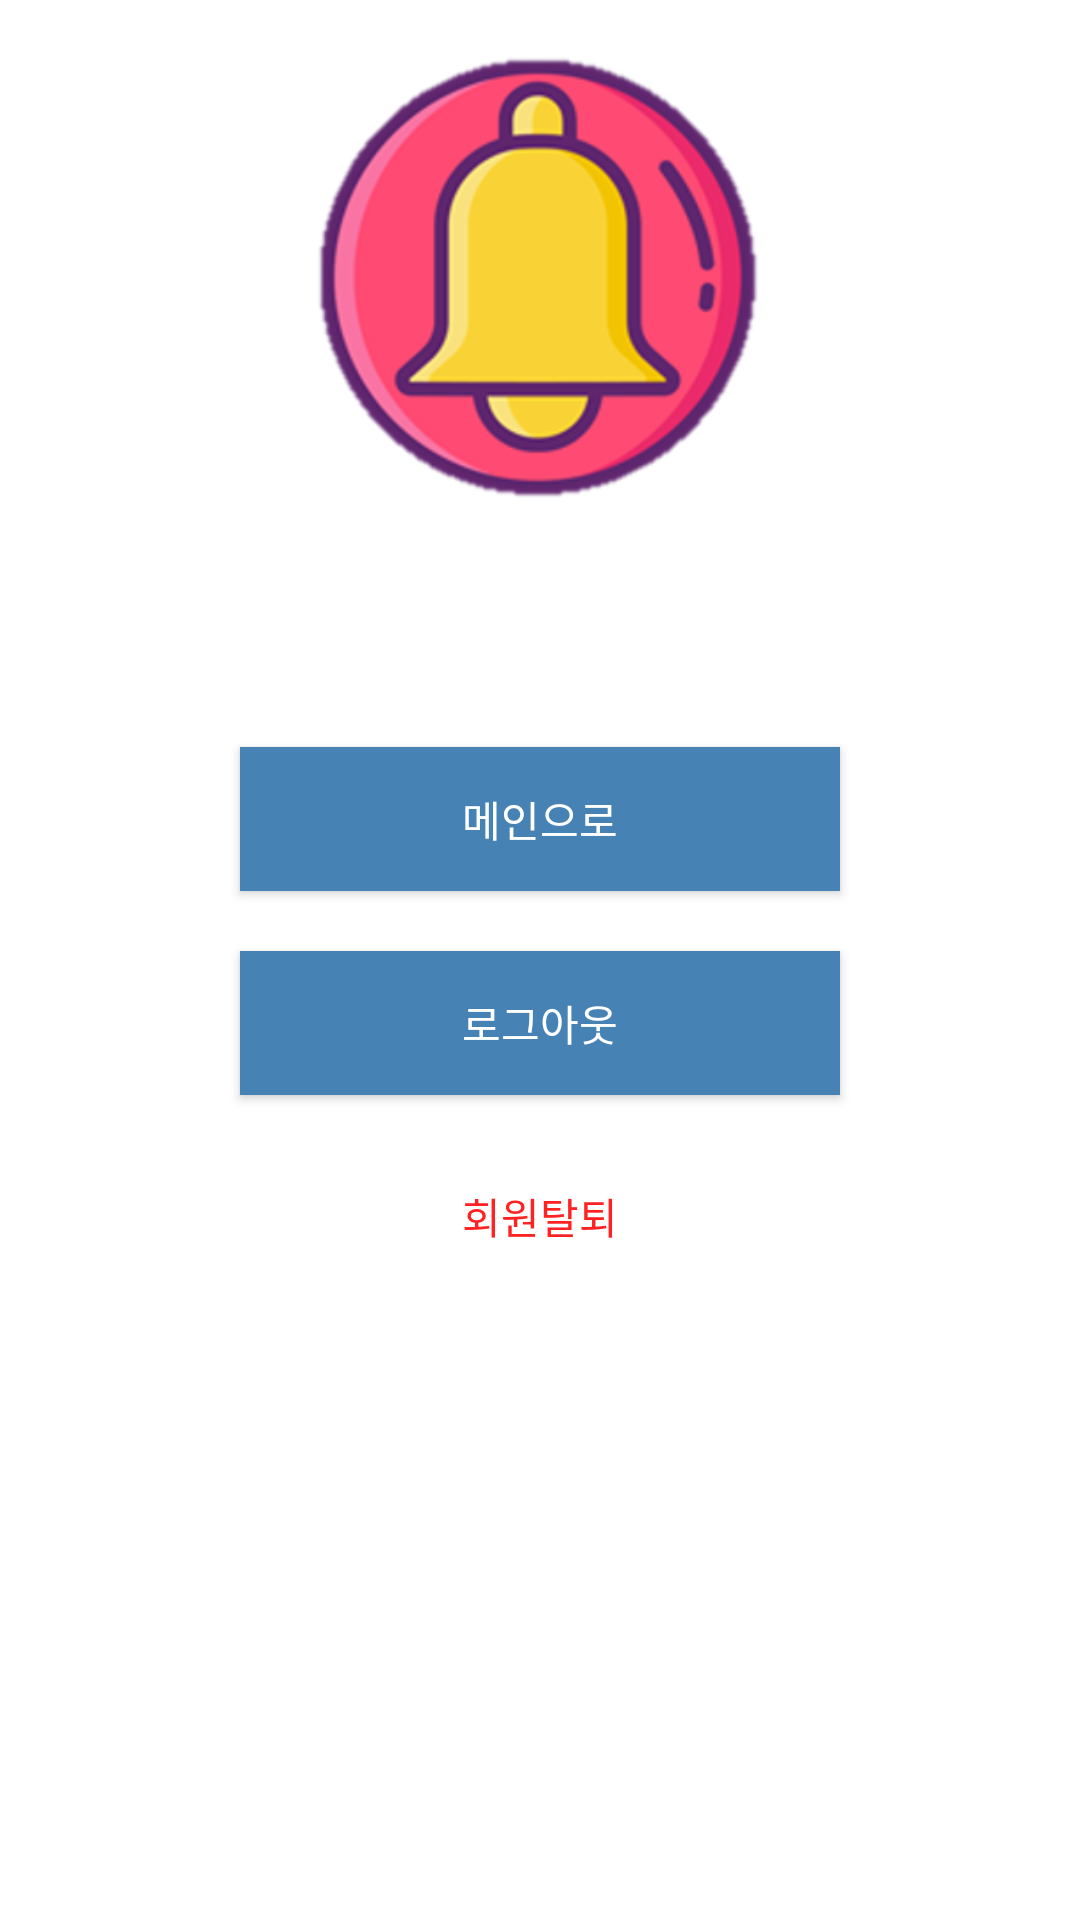

The Android layout XML behind this screen, and the referenced resources:
<!-- AndroidManifest.xml: application theme AppTheme -->
<!-- res/layout/activity_profile.xml -->
<?xml version="1.0" encoding="utf-8"?>
<RelativeLayout xmlns:android="http://schemas.android.com/apk/res/android"
    xmlns:app="http://schemas.android.com/apk/res-auto"
    xmlns:tools="http://schemas.android.com/tools"
    android:layout_width="match_parent"
    android:layout_height="match_parent"
    android:background="@color/white"
    tools:context=".ProfileActivity">

    <LinearLayout
        android:orientation="vertical"
        android:layout_centerHorizontal="true"
        android:layout_centerVertical="true"
        android:layout_margin="16dp"
        android:layout_width="match_parent"
        android:layout_height="match_parent">

        <ImageView
            android:layout_width="169dp"
            android:layout_height="154dp"
            android:layout_gravity="center_horizontal"
            android:src="@drawable/bell_logo" />

        <TextView
            android:id="@+id/textviewUserEmail"
            android:text=""
            android:textColor="@color/black"
            android:layout_gravity="center_horizontal"
            android:layout_margin="30dp"
            android:layout_width="wrap_content"
            android:layout_height="wrap_content" />

        <Button
            android:id="@+id/buttonmain"
            android:layout_width="200dp"
            android:layout_height="wrap_content"
            android:layout_gravity="center_horizontal"
            android:background="@color/blue"
            android:text="메인으로"
            android:textColor="@color/white" />

        <Button
            android:id="@+id/buttonLogout"
            android:layout_width="200dp"
            android:layout_height="wrap_content"
            android:layout_gravity="center_horizontal"
            android:background="@color/blue"
            android:text="로그아웃"
            android:layout_margin="20dp"
        android:textColor="@color/white" />

        <TextView
            android:id="@+id/textviewDelete"
            android:layout_width="wrap_content"
            android:layout_height="wrap_content"
            android:layout_gravity="center_horizontal"
            android:layout_margin="10dp"
            android:text="회원탈퇴"
            android:textColor="#ff2222" />

    </LinearLayout>
</RelativeLayout>
<!-- resources referenced by this layout -->
<resources>
  <color name="black">#000000</color>
  <color name="blue">#4682B4</color>
  <color name="white">#ffff</color>
  <!-- drawable bell_logo: bmp bitmap (drawable, 48081 bytes) -->
  <style name="AppTheme" parent="Theme.AppCompat.Light.DarkActionBar">
          
          <item name="colorPrimary">#5DA4BE</item>
          <item name="colorPrimaryDark">#A1CDE1</item>
          <item name="colorAccent">@color/colorAccent</item>
      </style>
  <color name="colorAccent">#03DAC5</color>
</resources>
